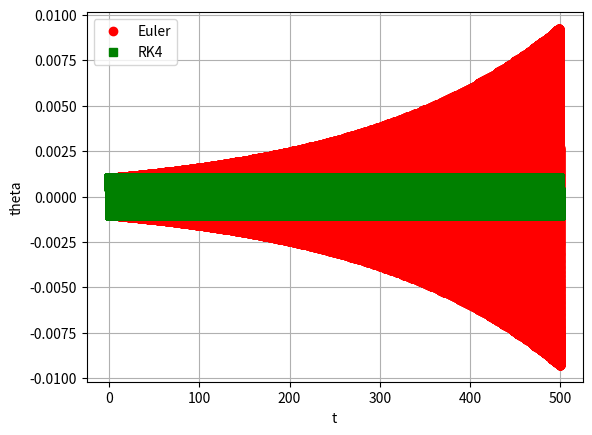

The script that saved this image:
import numpy as np
import matplotlib.pyplot as plt
import sys

#Variable Settings
l = 1.1 # m
g = 9.8 # m/s^2
angvel0 = 0
ang0 = 0.001

# Time Settings
tmax = 500.
tstep = 0.001
t = np.linspace(0., tmax, int(tmax/tstep))

X0 = np.array([ang0, angvel0])
dt = t[1] - t[0]
nt = int(tmax/dt)
ti = np.linspace(0., nt * dt, nt)

# https://stackoverflow.com/questions/3002085/python-to-print-out-status-bar-and-percentage 
def drawProgressBar(percent, barLen=20):
    sys.stdout.write("\r")
    sys.stdout.write("[{:<{}}] {:.0f}%".format("=" * int(barLen * percent), barLen, percent * 100))
    sys.stdout.flush()

def derivate(X, t):
    return np.array([X[1], -g/l * np.sin(X[0])])

def Euler(func, X0, t):
    dt = t[1] - t[0]
    nt = len(t)
    X = np.zeros([nt, len(X0)])
    X[0] = X0
    print("Euler method calculation")
    for i in range(nt-1):
        X[i+1] = X[i] + func(X[i], t[i]) * dt
        if i % 10000:
            percent = (i / (tmax/tstep))
            drawProgressBar(percent)
    print(" Done!")
    return X

def RK4(func, X0, t):
    dt = t[1] - t[0]
    nt = len(t)
    X = np.zeros([nt, len(X0)])
    X[0] = X0
    print("Runge-Kutta 4 method calculation")
    for i in range(nt-1):
        k1 = func(X[i], t[i])
        k2 = func(X[i] + dt/2. * k1, t[i] + dt/2.)
        k3 = func(X[i] + dt/2 * k2, t[i] + dt/2.)
        k4 = func(X[i] + dt * k3, t[i] + dt)
        X[i+1] = X[i] + dt / 6. * (k1 + 2. * k2 + 2. * k3 + k4)
        if i % 10000:
            percent = (i / (tmax/tstep))
            drawProgressBar(percent)
    print(" Done!")
    return X

X_euler = Euler(derivate, X0, ti)
x_euler, y_euler = X_euler[:, 0], X_euler[:, 1]

print("\n")

X_RK4 = RK4(derivate, X0, ti)
x_RK4, y_RK4 = X_RK4[:, 0], X_RK4[:, 1]

print("\n Plotting...")
plt.figure()
plt.plot(ti, x_euler, "or", label="Euler")
plt.plot(ti, x_RK4, "gs", label="RK4")
plt.grid()
plt.xlabel("t")
plt.ylabel("theta")
plt.legend()
plt.show()
